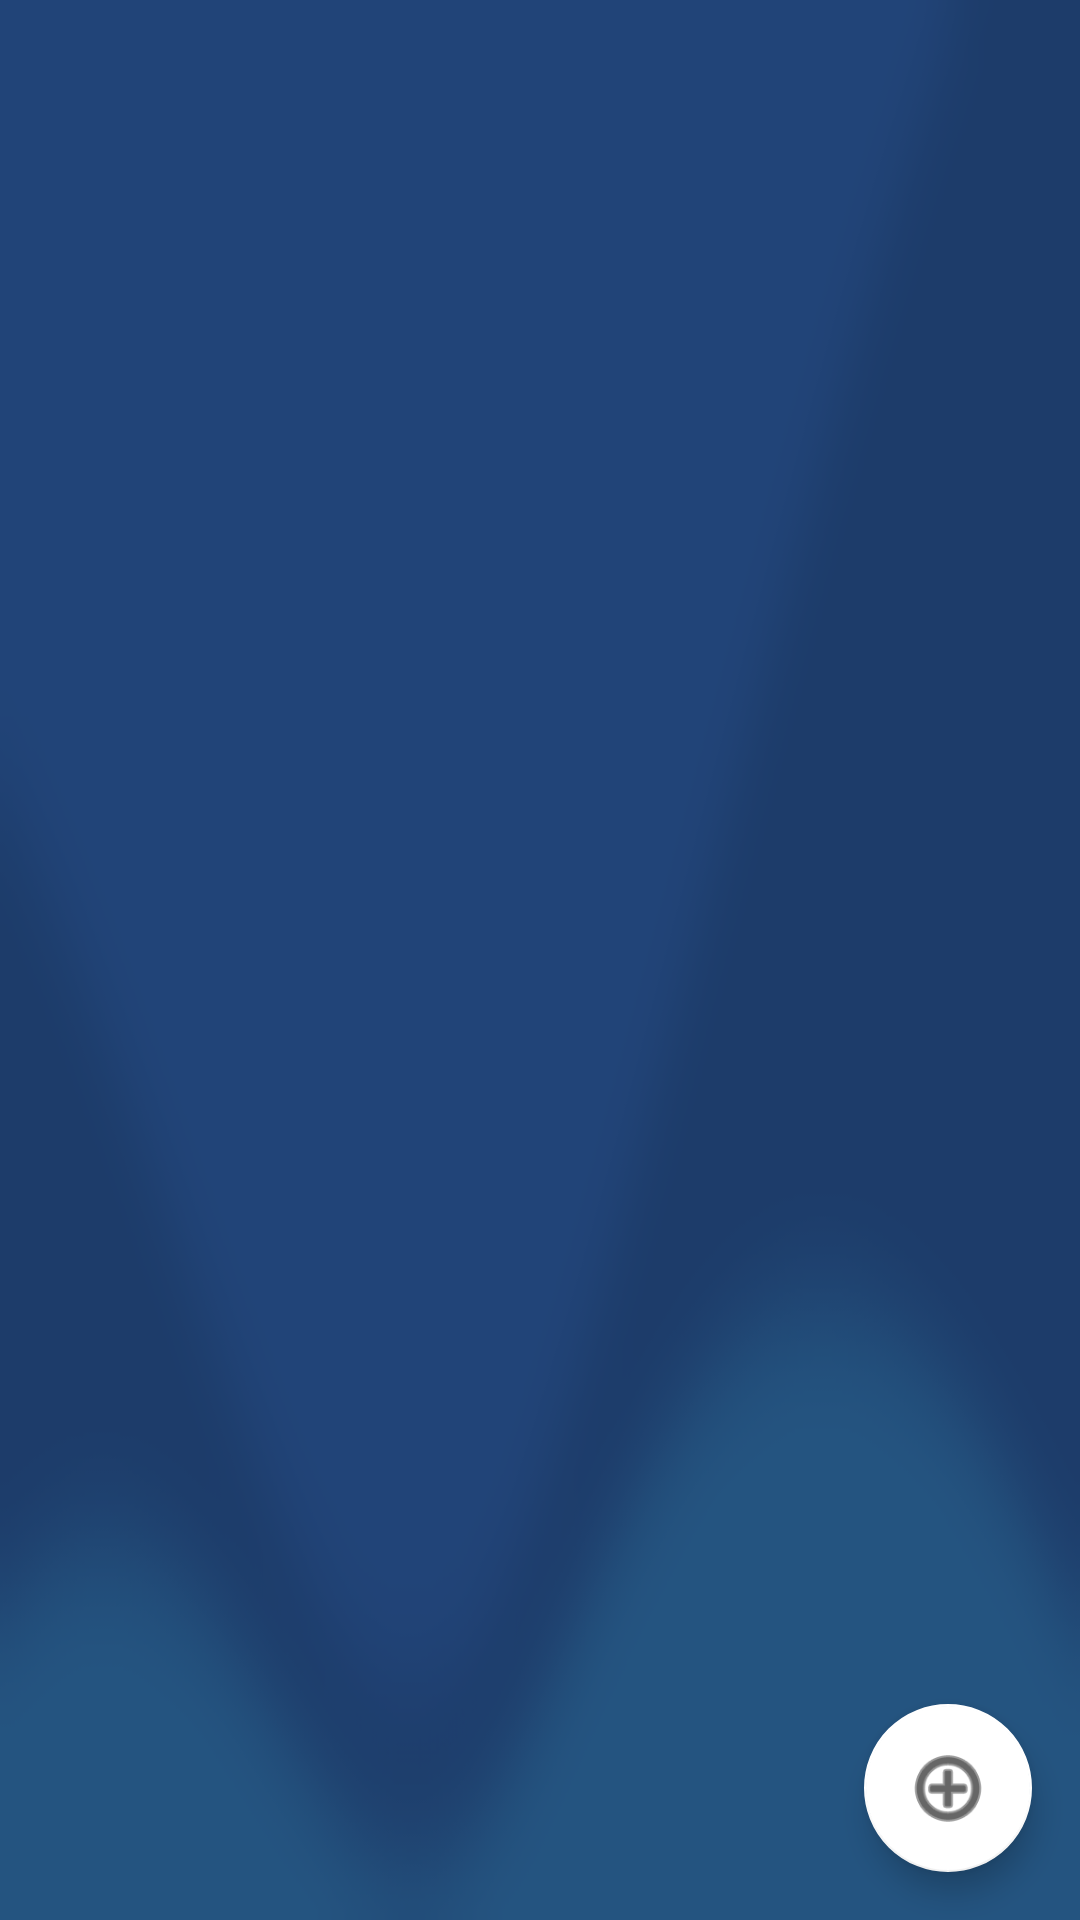

Write the Android layout XML for this screen, with the resource values it uses.
<!-- AndroidManifest.xml: application theme Theme.FitnessMatch -->
<!-- res/layout/progress_activity_main.xml -->
<?xml version="1.0" encoding="utf-8"?>
<androidx.coordinatorlayout.widget.CoordinatorLayout xmlns:android="http://schemas.android.com/apk/res/android"
    xmlns:app="http://schemas.android.com/apk/res-auto"
    xmlns:tools="http://schemas.android.com/tools"
    android:layout_width="match_parent"
    android:layout_height="match_parent"
    android:orientation="vertical"
    tools:context=".ProgressMainActivity">


    <ImageView
        android:id="@+id/imageView5"
        android:layout_width="match_parent"
        android:layout_height="match_parent"
        android:scaleType="fitXY"
        app:srcCompat="@drawable/progress_backdrop" />

    <ListView
        android:id="@+id/progressView"
        android:layout_width="wrap_content"
        android:layout_height="wrap_content"

        android:divider="@android:color/transparent"
        android:dividerHeight="15.0sp"
        android:paddingLeft="10dp"
        android:paddingTop="12dp"
        android:paddingRight="10dp"
        android:paddingBottom="12dp">

    </ListView>

    <TextView
        android:id="@+id/no_goals_tv"
        android:layout_width="wrap_content"
        android:layout_height="wrap_content"
        android:layout_gravity="center"
        android:textColor="#FFFFFF"
        android:textSize="30sp"
        android:textStyle="italic" />

    <com.google.android.material.floatingactionbutton.FloatingActionButton
        android:id="@+id/add_btn"
        android:layout_width="wrap_content"
        android:layout_height="wrap_content"
        android:layout_gravity="bottom|end"
        android:layout_margin="16dp"
        android:clickable="true"
        app:backgroundTint="@color/white"
        app:elevation="6dp"
        app:fabSize="normal"
        app:maxImageSize="30dp"
        app:srcCompat="@android:drawable/ic_menu_add" />


</androidx.coordinatorlayout.widget.CoordinatorLayout>
<!-- resources referenced by this layout -->
<resources>
  <color name="white">#FFFFFFFF</color>
  <!-- drawable progress_backdrop: png bitmap (drawable, 40563 bytes) -->
  <style name="Theme.FitnessMatch" parent="Theme.MaterialComponents.DayNight.DarkActionBar">
          
          <item name="colorPrimary">@color/lightBlue</item>
          <item name="colorPrimaryVariant">@color/darkBlue</item>
          <item name="colorOnPrimary">@color/white</item>
          
          <item name="colorSecondary">@color/teal_200</item>
          <item name="colorSecondaryVariant">@color/teal_700</item>
          <item name="colorOnSecondary">@color/black</item>
          
          <item name="android:statusBarColor" tools:targetApi="l">?attr/colorPrimaryVariant</item>
          
      </style>
  <color name="lightBlue">#6DA4CD</color>
  <color name="darkBlue">#154F74</color>
  <color name="teal_200">#FF03DAC5</color>
  <color name="teal_700">#FF018786</color>
  <color name="black">#FF000000</color>
</resources>
